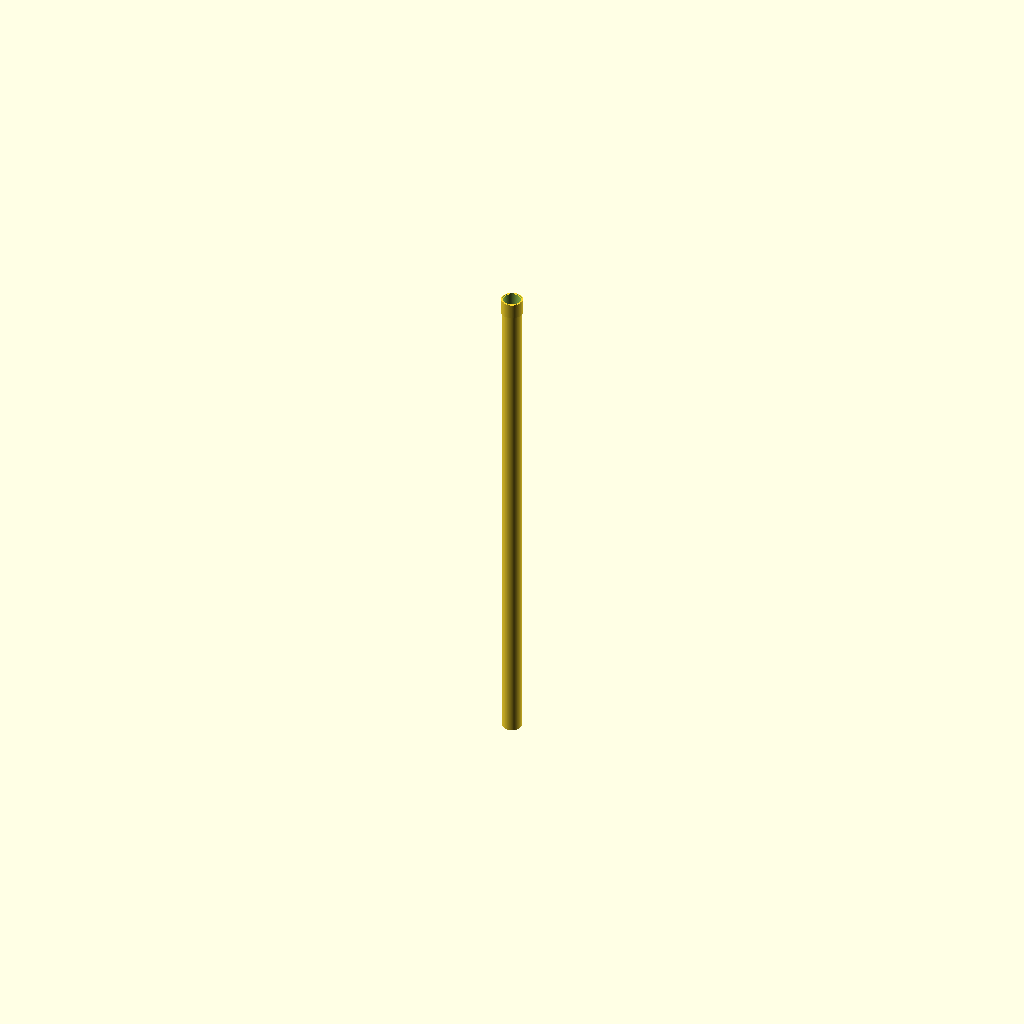
Cell 1: rendered with the file's own defaults.
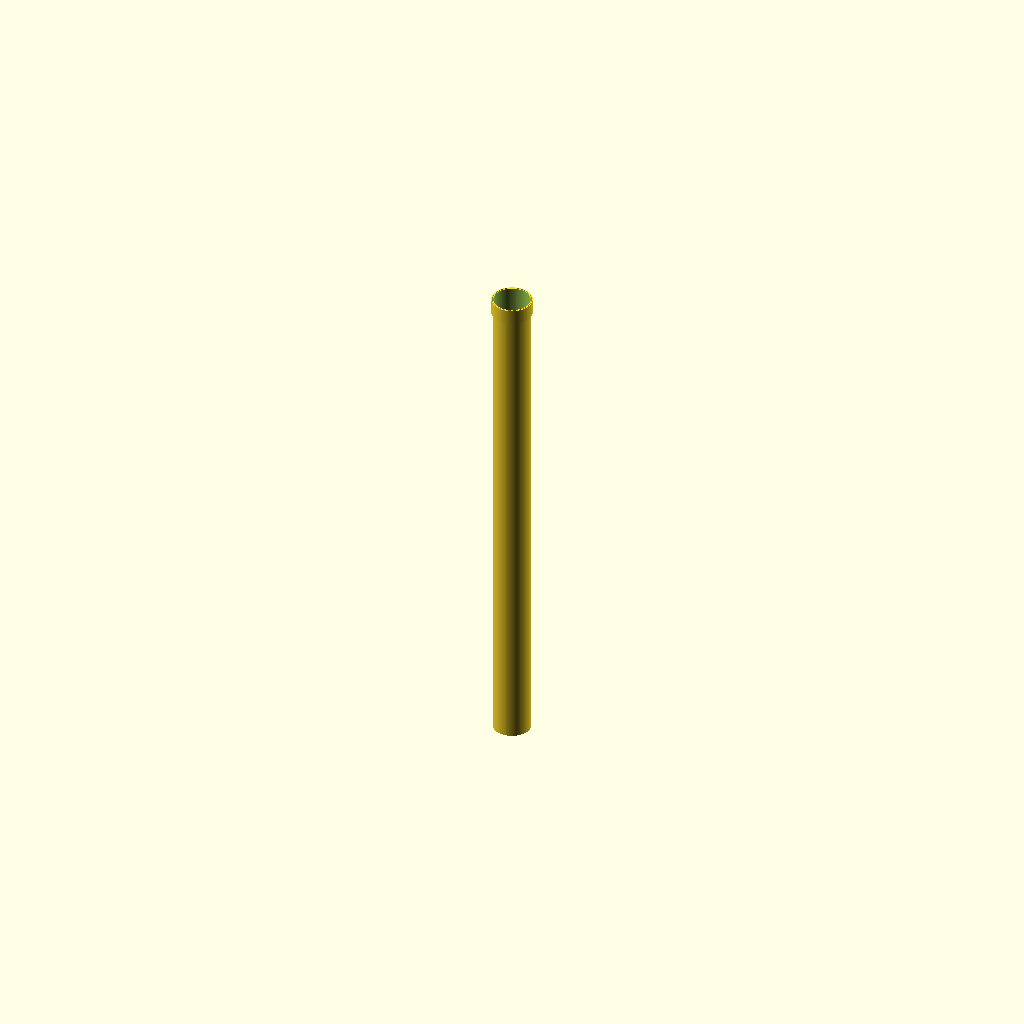
Cell 2: the same model with pipe_diameter = 150.
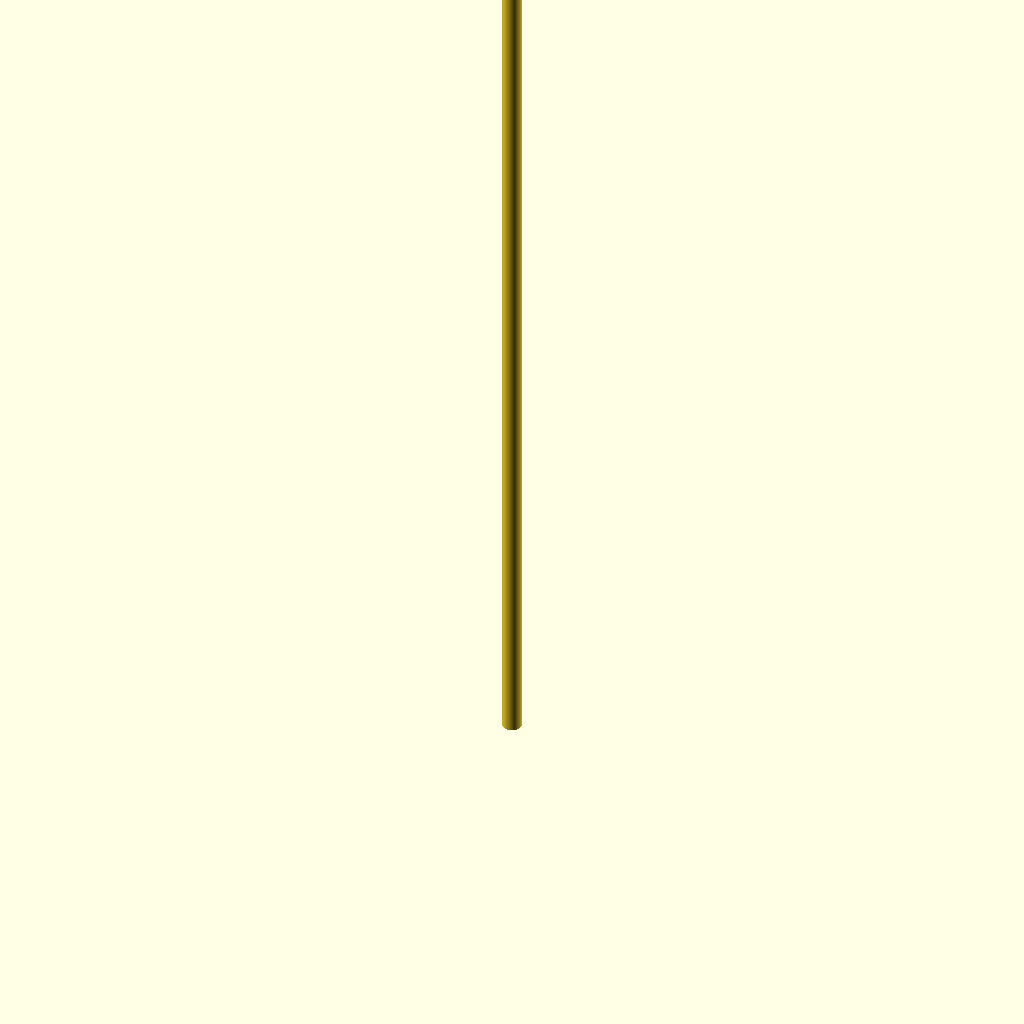
Cell 3: the same model with pipe_length = 4000.
All cells are drawn from one camera (rotation 55°, 0°, 25°, orthographic, colour scheme Cornfield), so only the parameter changes between them.
The OpenSCAD source (results/nopscadlib/ablations/no_json_ir/scad/ht_pipe__HT_75_pipe_2000.scad):
// HT 75 pipe 2000 mm (single connected solid)

// Parameters
pipe_diameter  = 75;    // outer diameter (mm)
pipe_thickness = 3;     // wall thickness (mm)
pipe_length    = 2000;  // overall length (mm)

// Simple socket at one end (typical HT pipe)
socket_len     = 60;    // socket length (mm)
socket_extra_d = 10;    // socket OD increase (mm)

$fn = 128;

module ht_pipe() {
    od = pipe_diameter;
    id = od - 2*pipe_thickness;

    socket_od = od + socket_extra_d;
    socket_id = socket_od - 2*pipe_thickness;

    overlap = 0.5; // ensures union connectivity (no coincident faces)

    union() {
        // Main pipe body (hollow)
        difference() {
            cylinder(h=pipe_length, d=od);
            translate([0,0,-1])
                cylinder(h=pipe_length+2, d=id);
        }

        // Socket at one end (hollow), overlapping into main body
        translate([0,0,pipe_length - socket_len + overlap])
        difference() {
            cylinder(h=socket_len, d=socket_od);
            translate([0,0,-1])
                cylinder(h=socket_len+2, d=socket_id);
        }
    }
}

ht_pipe();
Customizer parameters (derived from the source; name, type, default, range or options):
pipe_diameter: number, default 75
pipe_thickness: number, default 3
pipe_length: number, default 2000
socket_len: number, default 60
socket_extra_d: number, default 10
